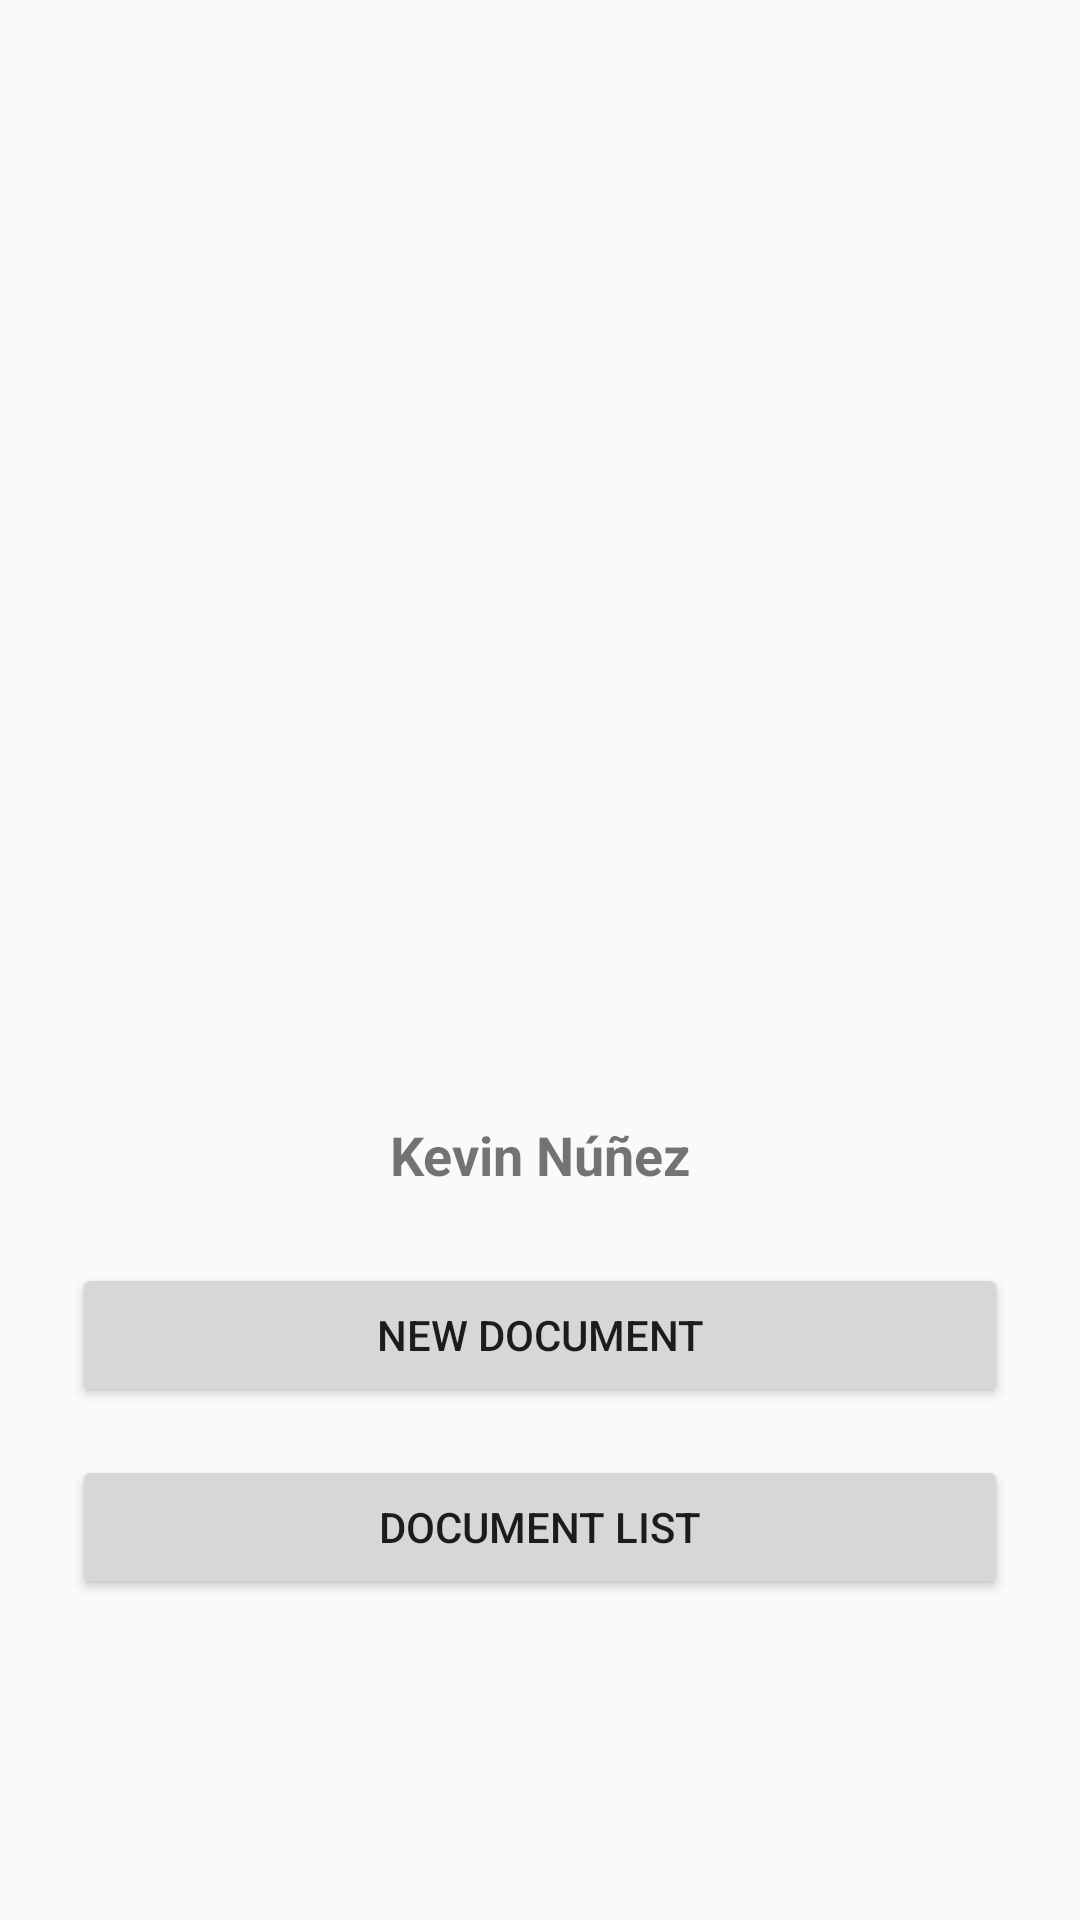

Here is an Android app screen rendered from its layout file. Give the layout XML and the strings, colors and styles it references.
<!-- AndroidManifest.xml: application theme Theme.CopyLearn -->
<!-- res/layout/activity_main.xml -->
<?xml version="1.0" encoding="utf-8"?>
<LinearLayout xmlns:android="http://schemas.android.com/apk/res/android"
    android:layout_width="match_parent"
    android:layout_height="match_parent"
    android:orientation="vertical"
    android:gravity="center"
    android:padding="24dp">

    
    <ImageView
        android:id="@+id/imgLogo"
        android:layout_width="250dp"
        android:layout_height="250dp"
        android:layout_marginBottom="16dp"
        android:contentDescription="@string/app_name"
        android:src="@drawable/copylearn"
        android:adjustViewBounds="true"
        android:scaleType="fitCenter" />

    
    <TextView
        android:id="@+id/tvOwnerName"
        android:layout_width="wrap_content"
        android:layout_height="wrap_content"
        android:layout_marginBottom="24dp"
        android:text="Kevin Núñez"
        android:textSize="18sp"
        android:textStyle="bold" />

    
    <Button
        android:id="@+id/btnNewDocument"
        android:layout_width="match_parent"
        android:layout_height="wrap_content"
        android:layout_marginBottom="16dp"
        android:text="@string/main_new_document" />

    
    <Button
        android:id="@+id/btnDocumentList"
        android:layout_width="match_parent"
        android:layout_height="wrap_content"
        android:text="@string/main_list_documents" />

</LinearLayout>
<!-- resources referenced by this layout -->
<resources>
  <string name="app_name">CopyLearn</string>
  <string name="main_list_documents">Document list</string>
  <string name="main_new_document">New document</string>
  <style name="Theme.CopyLearn" parent="Theme.AppCompat.DayNight.NoActionBar" />
</resources>
